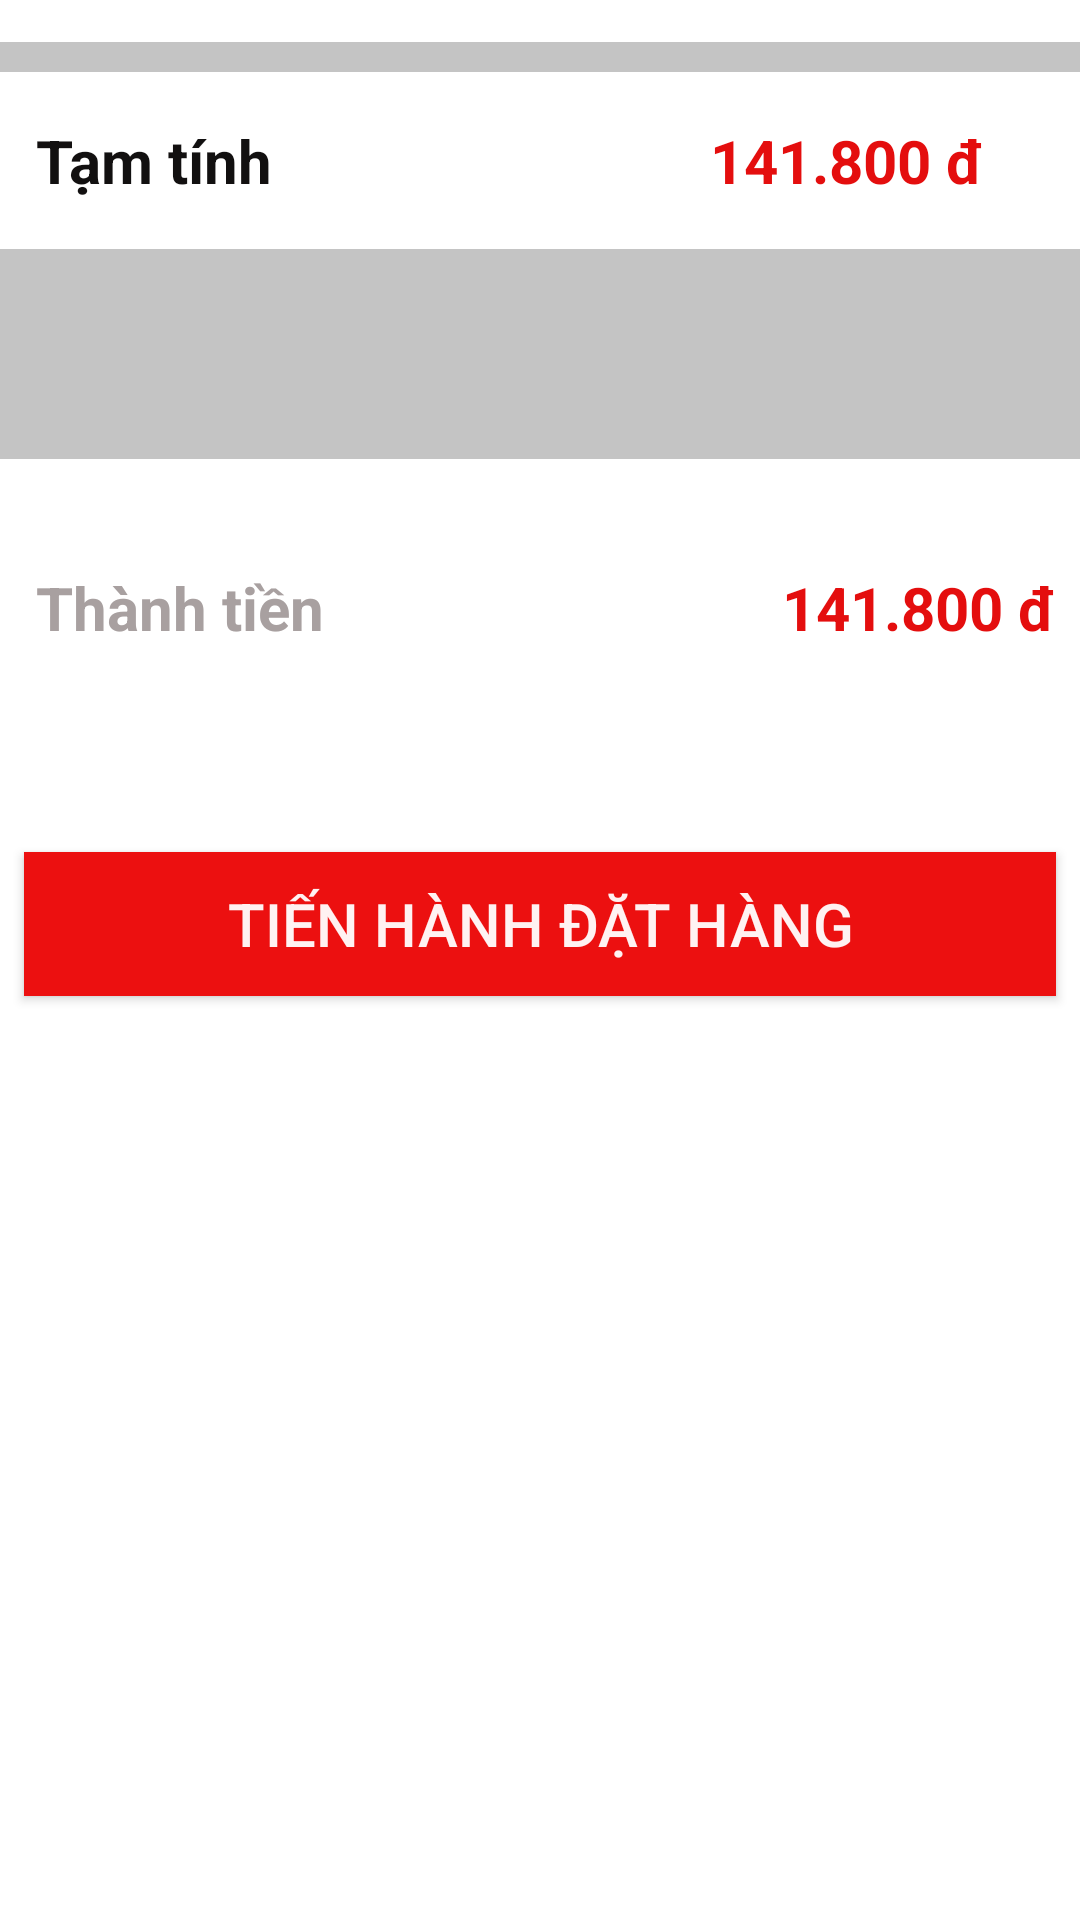

Reconstruct the res/layout file that produces this screen, plus the resources it refers to.
<!-- AndroidManifest.xml: application theme Theme.Fragment_PhanDinhNhat_19511041 -->
<!-- res/layout/order_fragment.xml -->
<?xml version="1.0" encoding="utf-8"?>
<androidx.constraintlayout.widget.ConstraintLayout
    xmlns:android="http://schemas.android.com/apk/res/android"
    xmlns:app="http://schemas.android.com/apk/res-auto"
    xmlns:tools="http://schemas.android.com/tools"
    android:layout_width="match_parent"
    android:layout_height="match_parent">

    <View
        android:id="@+id/view2"
        android:layout_width="match_parent"
        android:layout_height="10dp"
        android:background="#C4C4C4"
        app:layout_constraintBottom_toBottomOf="parent"
        app:layout_constraintTop_toTopOf="parent"
        app:layout_constraintVertical_bias="0.022"
        tools:layout_editor_absoluteX="0dp" />

    <TextView
        android:id="@+id/textView16"
        android:layout_width="wrap_content"
        android:layout_height="wrap_content"
        android:layout_marginStart="12dp"
        android:layout_marginTop="16dp"
        android:text="Tạm tính"
        android:textColor="#121010"
        android:textSize="20sp"
        android:textStyle="bold"
        app:layout_constraintHorizontal_bias="0.0"
        app:layout_constraintStart_toStartOf="parent"
        app:layout_constraintTop_toBottomOf="@+id/view2" />

    <TextView
        android:id="@+id/textView15"
        android:layout_width="wrap_content"
        android:layout_height="wrap_content"
        android:layout_marginTop="16dp"
        android:layout_marginEnd="32dp"
        android:layout_marginRight="32dp"
        android:text="141.800 đ"
        android:textColor="#E40E0E"
        android:textSize="20sp"
        android:textStyle="bold"
        app:layout_constraintEnd_toEndOf="parent"
        app:layout_constraintTop_toBottomOf="@+id/view2" />
    <View
        android:id="@+id/view3"
        android:layout_width="match_parent"
        android:layout_height="70dp"
        android:layout_marginTop="16dp"
        android:background="#C4C4C4"
        app:layout_constraintEnd_toEndOf="parent"
        app:layout_constraintStart_toStartOf="parent"
        app:layout_constraintTop_toBottomOf="@+id/textView16" />

    <TextView
        android:id="@+id/textView2"
        android:layout_width="wrap_content"
        android:layout_height="wrap_content"
        android:layout_marginStart="12dp"
        android:layout_marginTop="36dp"
        android:text="Thành tiền"
        android:textColor="#A8A0A0"
        android:textSize="20sp"
        android:textStyle="bold"
        app:layout_constraintStart_toStartOf="parent"
        app:layout_constraintTop_toBottomOf="@+id/view3" />

    <TextView
        android:id="@+id/textView"
        android:layout_width="wrap_content"
        android:layout_height="wrap_content"
        android:layout_marginEnd="8dp"
        android:text="141.800 đ"
        android:textColor="#E40E0E"
        android:textSize="20sp"
        android:textStyle="bold"
        app:layout_constraintBaseline_toBaselineOf="@+id/textView2"
        app:layout_constraintEnd_toEndOf="parent" />

    <Button
        android:id="@+id/button"
        android:layout_width="0dp"
        android:layout_height="wrap_content"
        android:layout_marginStart="8dp"
        android:layout_marginTop="68dp"
        android:layout_marginEnd="8dp"
        android:background="#EC1010"
        android:text="Tiến hành đặt hàng"
        android:textColor="#FFF2F2"
        android:textSize="20sp"
        app:layout_constraintEnd_toEndOf="parent"
        app:layout_constraintHorizontal_bias="0.0"
        app:layout_constraintStart_toStartOf="parent"
        app:layout_constraintTop_toBottomOf="@+id/textView2" />


</androidx.constraintlayout.widget.ConstraintLayout>
<!-- resources referenced by this layout -->
<resources>
  <style name="Theme.Fragment_PhanDinhNhat_19511041" parent="Theme.MaterialComponents.DayNight.DarkActionBar">
          
          <item name="colorPrimary">@color/purple_500</item>
          <item name="colorPrimaryVariant">@color/purple_700</item>
          <item name="colorOnPrimary">@color/white</item>
          
          <item name="colorSecondary">@color/teal_200</item>
          <item name="colorSecondaryVariant">@color/teal_700</item>
          <item name="colorOnSecondary">@color/black</item>
          
          <item name="android:statusBarColor" tools:targetApi="l">?attr/colorPrimaryVariant</item>
          
      </style>
  <!-- not gathered from this repository: default colours our renderer supplied (Android Studio template values) -->
  <color name="purple_500">#FF6200EE</color>
  <color name="purple_700">#FF3700B3</color>
  <color name="teal_200">#FF03DAC5</color>
  <color name="teal_700">#FF018786</color>
  <color name="black">#FF000000</color>
  <color name="white">#FFFFFFFF</color>
</resources>
